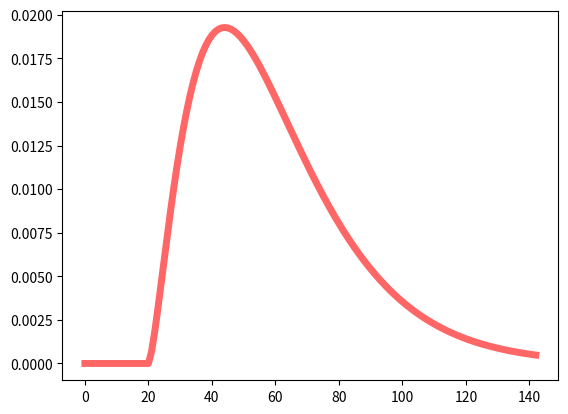

The script that saved this image:
#-------------------------------------------------------------------------------
# Name:        module1
# Purpose:
#
# Author:      tbpk7658
#
# Created:     19/06/2019
# [redacted]
# Licence:     <your licence>
#-------------------------------------------------------------------------------


from scipy.stats import chi2
import matplotlib.pyplot as plt
import numpy as np

def main():
    fig, ax = plt.subplots(1, 1)
    df = 5
    loc = 20
    scale = 8

    mean, var, skew, kurt = chi2.stats(df, moments='mvsk')
    #x = np.linspace(chi2.ppf(0.01, df, loc, scale),chi2.ppf(0.99, df, loc, scale), 20)
    valmax = int(chi2.ppf(0.99, df, loc, scale)) + 1
    if (valmax % 2 !=0): valmax = valmax + 1
    #valmax= 46
    x = np.linspace(0 , valmax, valmax +1)

    #print (x)
    proba = chi2.pdf(x, df, loc, scale)
    vs = map(repr, proba.tolist())
    repartition = list(zip(x.tolist(), proba.tolist()))

    nbTranche = 5
    valmin =  loc
    space = (valmax - valmin ) / nbTranche

    remain = 100
    tranche0 = int(100* sum([pro for val, pro in repartition if (val<valmin)]))
    remain -= tranche0
    print ("P(v < %d) = %d"%(valmin, tranche0))
    for traidx in  range (nbTranche):
        deb = valmin + traidx * space
        fin = valmin + (traidx+1) * space
        tranche = int(100* sum([pro for val, pro in repartition if (val>=deb) and (val < fin)]))
        remain -= tranche
        print ("P(%d <= v < %d) = %d"%(deb, fin, tranche))
    trancheF = 100* sum([pro for val, pro in repartition if (val>=valmin + nbTranche * space)])
    print ("P(v >= %d) = %d"%(valmin + nbTranche * space, remain))

    for certitude in [0.6, 0.7, 0.75, 0.8, 0.85, 0.90, 0.95]:
        print ("certi = %d , val = %d"%(certitude, int(chi2.ppf(certitude, df, loc, scale))))
    #print (" ".join(list(vs)).replace (".",","))
    #print (" ".join(proba.tolist()))
    #print (" ".join().replace(".",","))
    ax.plot(x, proba,'r-', lw=5, alpha=0.6, label='chi2 pdf')

    #rv = chi2(df, loc, scale)
    #ax.plot(x, rv.pdf(x), 'k-', lw=2, label='frozen pdf')
    #vals = chi2.ppf([0.001, 0.5, 0.999], df, loc, scale)
    #np.allclose([0.001, 0.5, 0.999], chi2.cdf(vals, df, loc, scale))
    #r = chi2.rvs(df,  loc = loc, scale = scale ,  size=1000)
    #ax.hist(r, density=True, histtype='stepfilled', alpha=0.2)
    #ax.legend(loc='best', frameon=False)

    plt.show()


if __name__ == '__main__':
    main()
